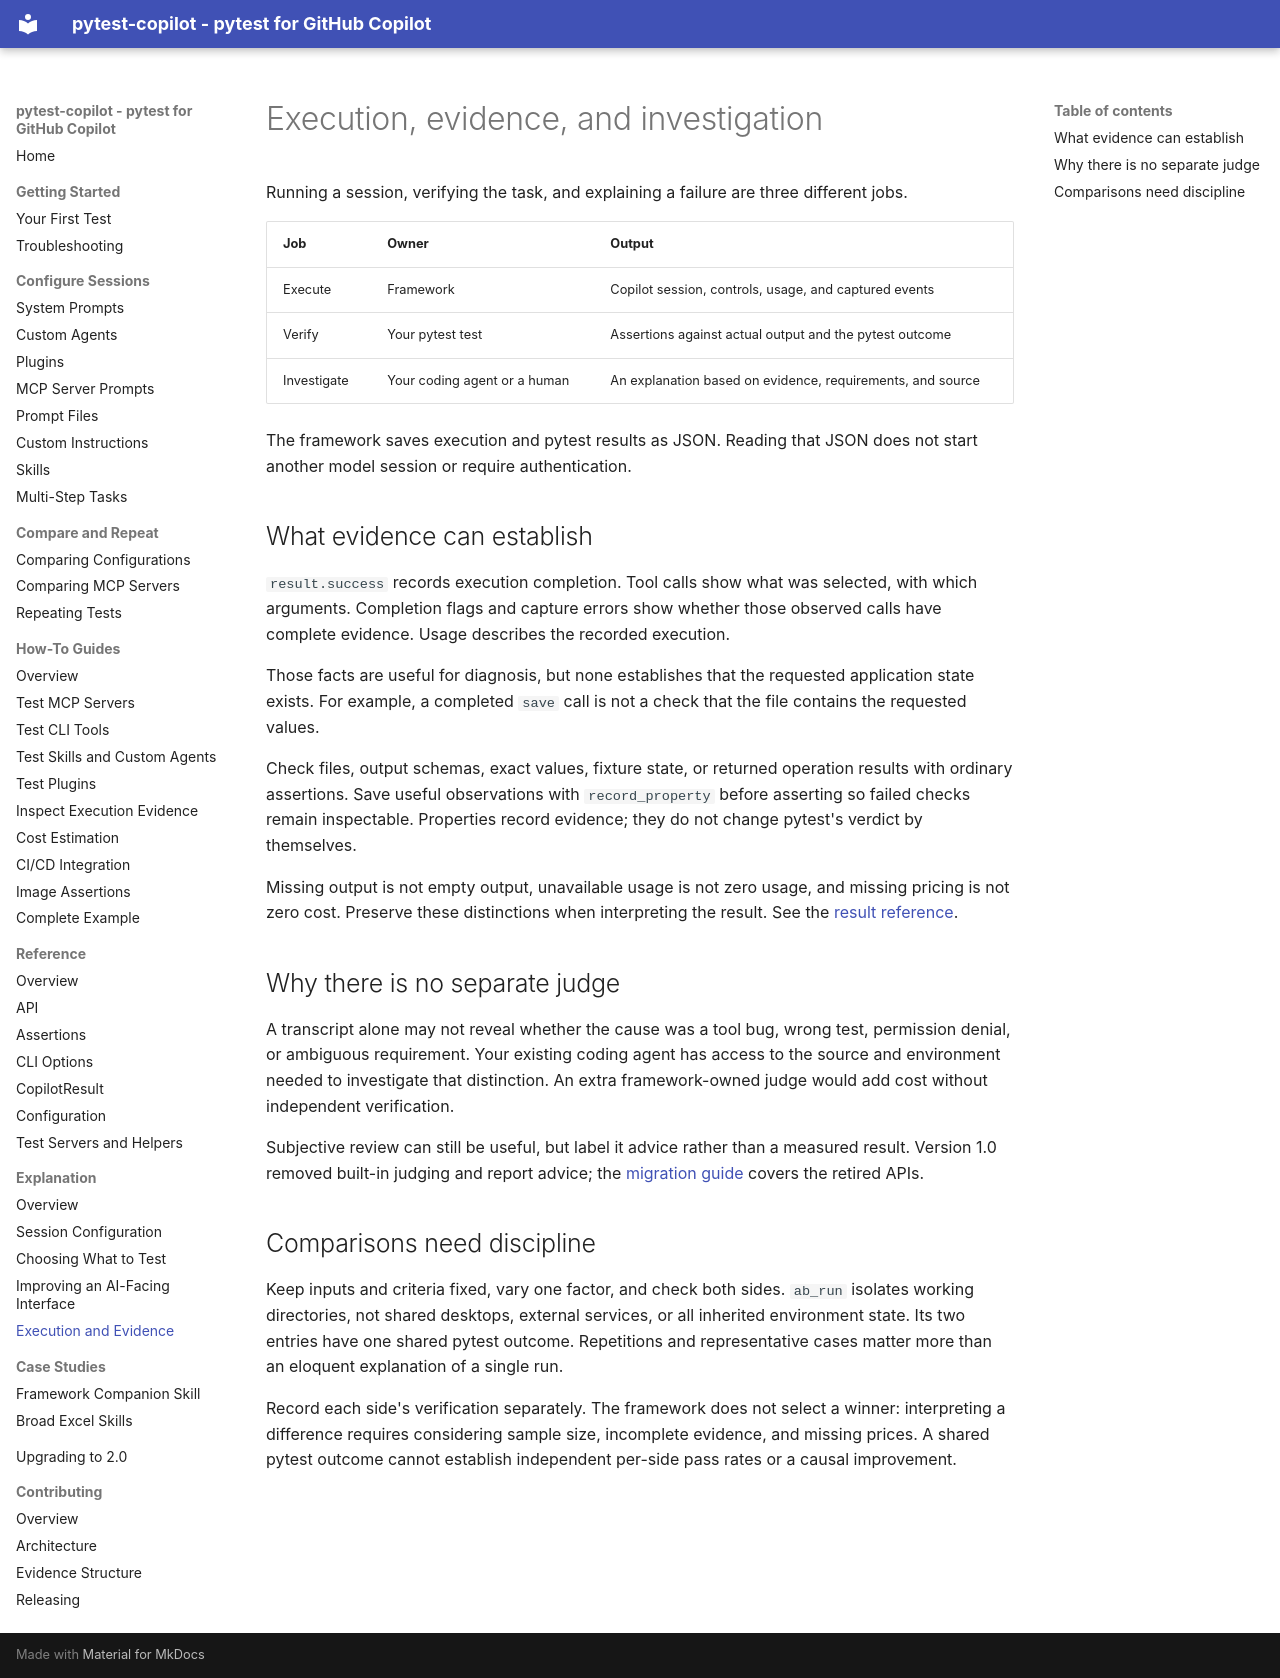

repository: sbroenne/pytest-skill-engineering · page: explanation/execution-and-evidence/index.html · generator: mkdocs

# Execution, evidence, and investigation

Running a session, verifying the task, and explaining a failure are three
different jobs.

| Job | Owner | Output |
| --- | --- | --- |
| Execute | Framework | Copilot session, controls, usage, and captured events |
| Verify | Your pytest test | Assertions against actual output and the pytest outcome |
| Investigate | Your coding agent or a human | An explanation based on evidence, requirements, and source |

The framework saves execution and pytest results as JSON. Reading that JSON
does not start another model session or require authentication.

## What evidence can establish

`result.success` records execution completion. Tool calls show what was selected,
with which arguments. Completion flags and capture errors show whether those
observed calls have complete evidence. Usage describes the recorded execution.

Those facts are useful for diagnosis, but none establishes that the requested
application state exists. For example, a completed `save` call is not a check
that the file contains the requested values.

Check files, output schemas, exact values, fixture state, or returned operation
results with ordinary assertions. Save useful observations with
`record_property` before asserting so failed checks remain inspectable.
Properties record evidence; they do not change pytest's verdict by themselves.

Missing output is not empty output, unavailable usage is not zero usage, and
missing pricing is not zero cost. Preserve these distinctions when interpreting
the result. See the [result reference](../reference/result.md).

## Why there is no separate judge

A transcript alone may not reveal whether the cause was a tool bug, wrong test,
permission denial, or ambiguous requirement. Your existing coding agent has
access to the source and environment needed to investigate that distinction.
An extra framework-owned judge would add cost without independent verification.

Subjective review can still be useful, but label it advice rather than a
measured result. Version 1.0 removed built-in judging and report advice; the
[migration guide](../migration.md) covers the retired APIs.

## Comparisons need discipline

Keep inputs and criteria fixed, vary one factor, and check both sides.
`ab_run` isolates working directories, not shared desktops, external services,
or all inherited environment state. Its two entries have one shared pytest
outcome. Repetitions and representative cases matter more than an eloquent
explanation of a single run.

Record each side's verification separately. The framework does not select a
winner: interpreting a difference requires considering sample size, incomplete
evidence, and missing prices. A shared pytest outcome cannot establish
independent per-side pass rates or a causal improvement.
